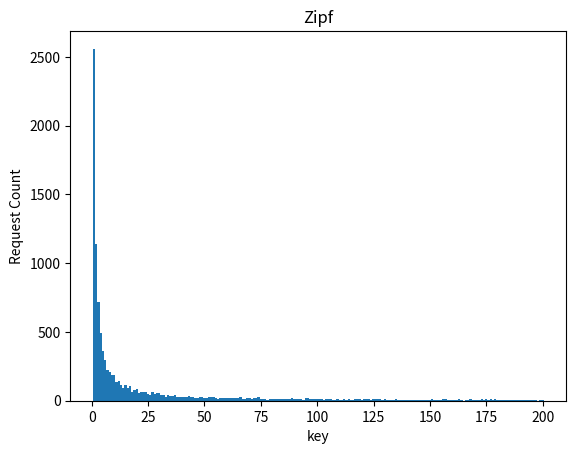

Python code for this plot:
import numpy as np
from matplotlib import pyplot as plt
import random
import sys

#np.set_printoptions(threshold=sys.maxsize)
#a = 1.01
#n = 2500
#s = np.random.zipf(a, size=n)
#unique, counts = np.unique(s, return_counts=True)
#print(np.asarray((counts)).T)
#print(s)

def Zipf(a: np.float64, min: np.uint64, max: np.uint64, size=None):
    """
    Generate Zipf-like random variables,
    but in inclusive [min...max] interval
    """
    if min == 0:
        raise ZeroDivisionError("")

    v = np.arange(min, max+1) # values to sample
    p = 1.0 / np.power(v, a)  # probabilities
    p /= np.sum(p)            # normalized
    
    '''
    temp = p[0:10]
    temp = temp[::-1]
    p = np.concatenate([p[10:], temp])
    print("p", p)

    for i in range(18):
        cold_key_count = 10
        temp = p[-cold_key_count:]
        temp = temp[::-1]
        p = np.concatenate([temp, p[:-cold_key_count]])
    '''


    return np.random.choice(v, size=size, replace=True, p=p)

min = np.uint64(1)
max = np.uint64(200)

q = Zipf(1.2, min, max, 10000)
print(q)

h, bins = np.histogram(q, bins = int(max-min+1),range=(min-0.5,max+0.5))
print(h)
print(bins)

plt.hist(q, bins = bins)
plt.title("Zipf")
plt.xlabel("key")
plt.ylabel("Request Count")
plt.show()
